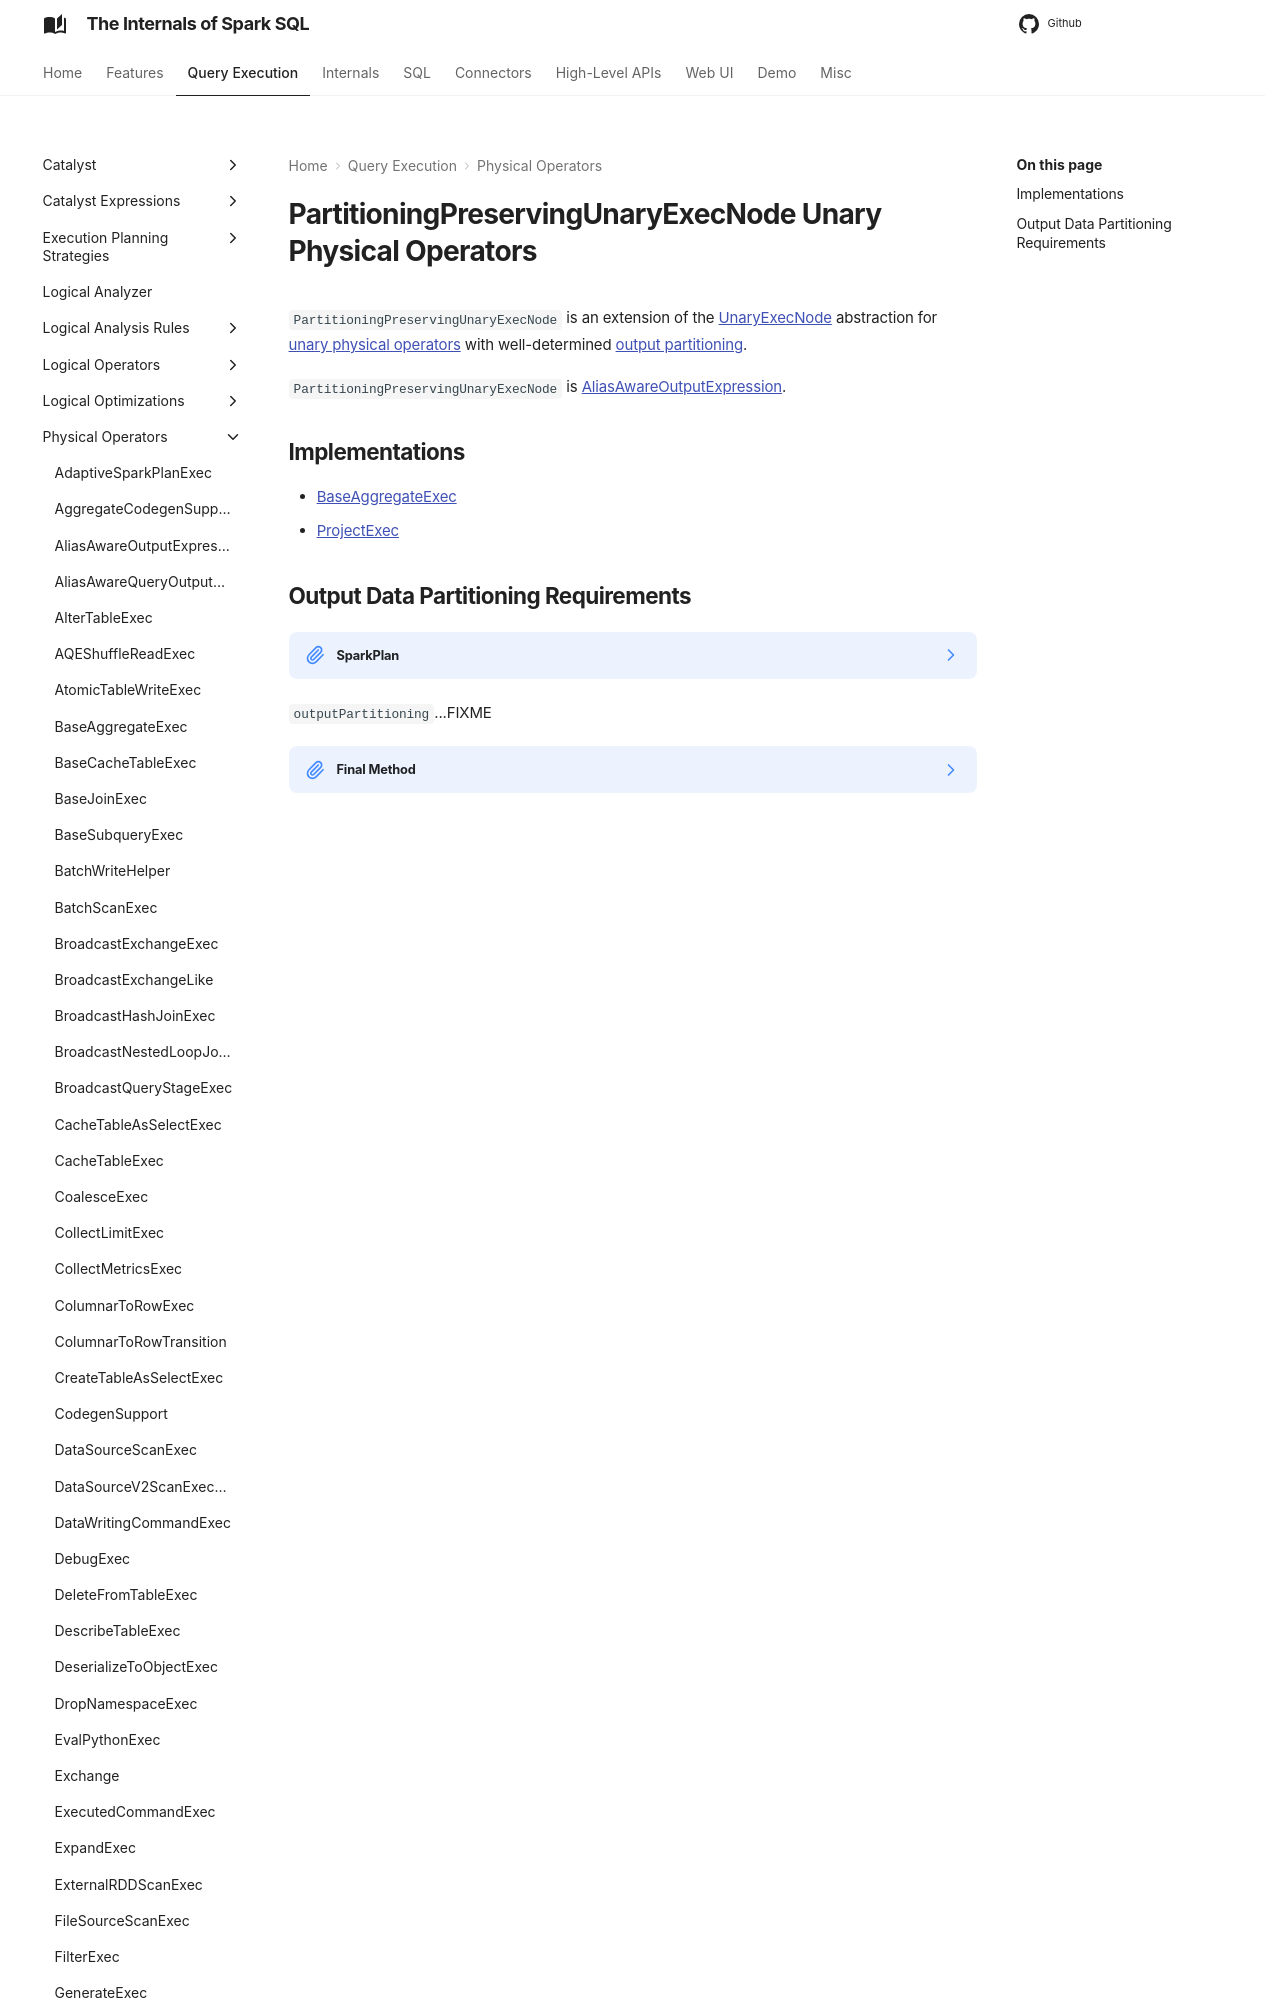

repository: japila-books/spark-sql-internals · page: physical-operators/PartitioningPreservingUnaryExecNode/index.html · generator: mkdocs

---
title: PartitioningPreservingUnaryExecNode
---

# PartitioningPreservingUnaryExecNode Unary Physical Operators

`PartitioningPreservingUnaryExecNode` is an extension of the [UnaryExecNode](UnaryExecNode.md) abstraction for [unary physical operators](#implementations) with well-determined [output partitioning](#outputPartitioning).

`PartitioningPreservingUnaryExecNode` is [AliasAwareOutputExpression](AliasAwareOutputExpression.md).
